Run: headless pygame with SDL's dummy video driver; simulated clock (each Clock.tick advances the game by its frame time, no real sleeping); random seed 0; keys injected as events and as key.get_pressed() state; no mouse input.
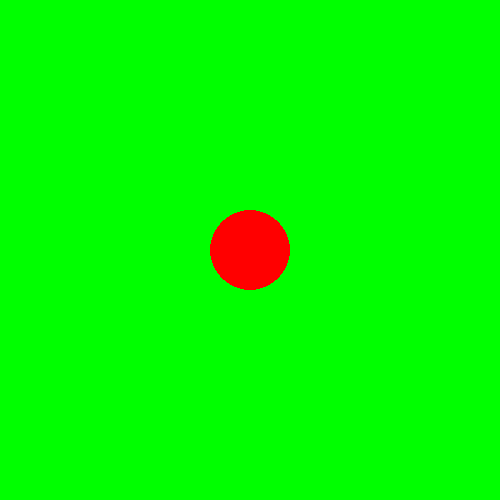
Frame 1 of 4 · flips 1–60 · no input
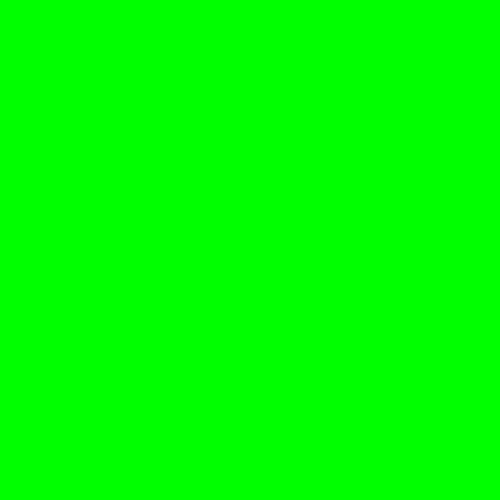
Frame 2 of 4 · flips 61–180 · tapped SPACE, RETURN · held RIGHT (→), D
Frame 3 of 4 · flips 181–300 · held DOWN (↓), S · screen unchanged from frame 2, image omitted
Frame 4 of 4 · flips 301–420 · held LEFT (←), A, UP (↑), W · screen same as frame 1, image omitted

The pygame program that drew these frames:

import pygame

# VARIABLES

FRAME_RATE = 60

SCREEN_HEIGHT = 500
SCREEN_WIDHT = 500

PLAYER_SPEED = 500
GRAVITY = 10


# PYGAME SETUP
pygame.init()
screen = pygame.display.set_mode((SCREEN_HEIGHT, SCREEN_WIDHT), pygame.RESIZABLE)
clock = pygame.time.Clock()

# CLASSES
class Player:
    def __init__(self):
        self.pos = pygame.Vector2(SCREEN_WIDHT/2, SCREEN_HEIGHT/2)
    def draw(self,screen):
        pygame.draw.circle(screen, "red", self.pos, 40)


class Game:
    def __init__(self):
        self.quit = 1
        self.dt = 0



player = Player()
game = Game()


while game.quit:

    keys = pygame.key.get_pressed()
    for event in pygame.event.get():
        if event.type == pygame.QUIT or keys[pygame.K_q]:
            game.quit = False

    screen.fill("green")

    # RENDER YOUR GAME HERE

    if keys[pygame.K_w] or keys[pygame.K_UP]:
        player.pos.y -= PLAYER_SPEED * game.dt
    if keys[pygame.K_s] or keys[pygame.K_DOWN]:
        player.pos.y += PLAYER_SPEED * game.dt
    if keys[pygame.K_a] or keys[pygame.K_LEFT]:
        player.pos.x -= PLAYER_SPEED * game.dt
    if keys[pygame.K_d] or keys[pygame.K_RIGHT]:
        player.pos.x += PLAYER_SPEED * game.dt



    player.draw(screen)
    pygame.display.flip()

    # dt is delta time in seconds since last frame, used for independent physics.
    game.dt = clock.tick(FRAME_RATE) / 1000
pygame.quit()
